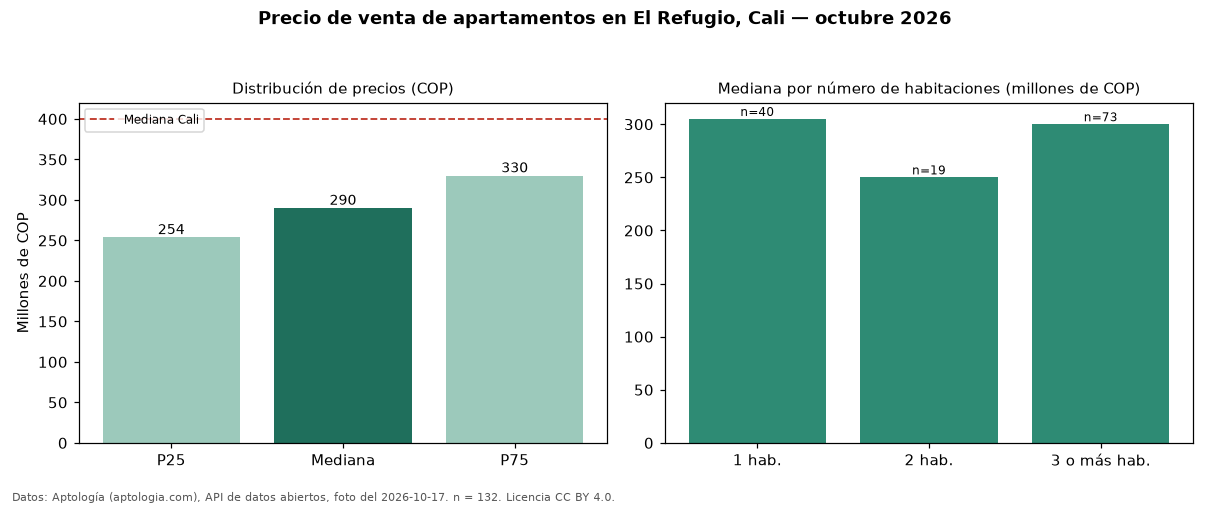

Values plotted in this chart, from the file beside it:
seccion, metrica, valor_cop, n
precio, p25, 253750000, 132
precio, mediana, 290000000, 132
precio, p75, 330000000, 132
precio, minimo, 165000000, 132
precio, maximo, 650000000, 132
parqueadero, avisos_con_parqueadero, 102, 132
parqueadero, mediana_con_parqueadero, 290000000, 102
habitaciones, 1, 305000000, 40
habitaciones, 2, 250000000, 19
habitaciones, 3+, 300000000, 73
ciudad, mediana_ciudad, 400000000, 
fuente, fecha_foto, 2026-10-17, 
fuente, atribucion, https://www.aptologia.com/venta/cali/el-…, 
